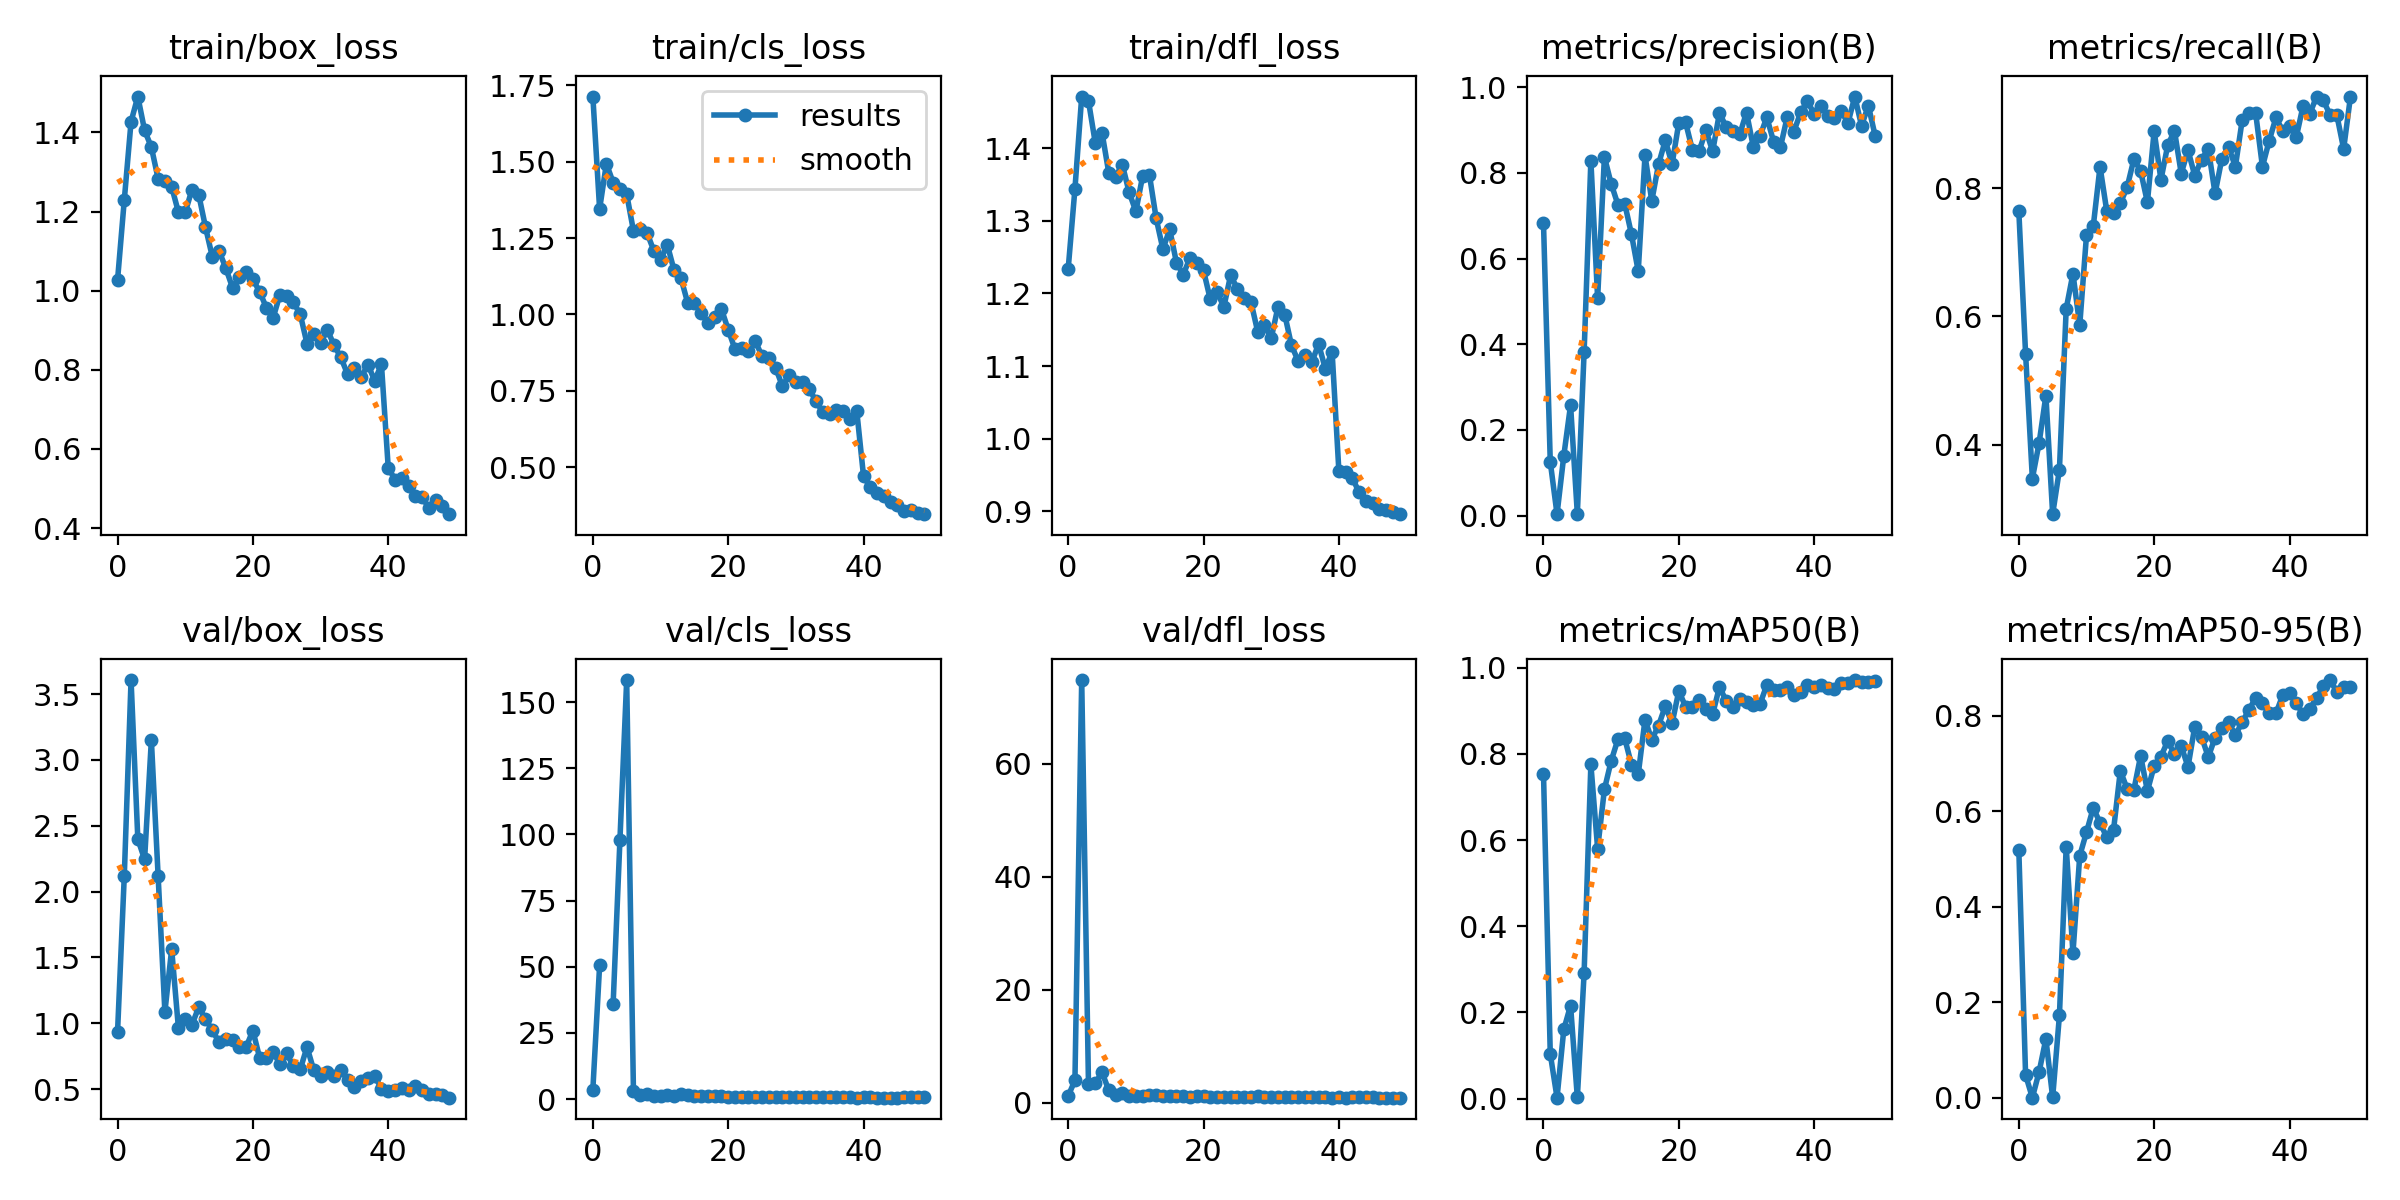

The file beside this chart, header and first rows:
epoch, train/box_loss, train/cls_loss, train/dfl_loss, metrics/precision(B), metrics/recall(B), metrics/mAP50(B), metrics/mAP50-95(B), val/box_loss, val/cls_loss, val/dfl_loss, lr/pg0, lr/pg1, lr/pg2
0, 1.026, 1.713, 1.234, 0.6825, 0.7639, 0.7544, 0.5193, 0.9304, 3.569, 1.204, 0.0005168, 0.0005168, 0.0005168
1, 1.229, 1.345, 1.344, 0.1254, 0.5417, 0.1038, 0.04806, 2.12, 50.52, 3.974, 0.001029, 0.001029, 0.001029
2, 1.427, 1.494, 1.471, 0.00339, 0.3472, 0.00224, 0.00048, 3.607, inf, 74.78, 0.001521, 0.001521, 0.001521
3, 1.49, 1.432, 1.465, 0.1398, 0.4028, 0.1606, 0.05463, 2.399, 36.12, 3.304, 0.001568, 0.001568, 0.001568
4, 1.405, 1.412, 1.407, 0.2581, 0.4765, 0.216, 0.1236, 2.244, 97.83, 3.455, 0.001568, 0.001568, 0.001568
5, 1.363, 1.394, 1.421, 0.00424, 0.2917, 0.00267, 0.00097, 3.151, 158.4, 5.404, 0.001535, 0.001535, 0.001535
6, 1.283, 1.274, 1.366, 0.381, 0.3611, 0.2907, 0.1727, 2.118, 2.9, 2.216, 0.001502, 0.001502, 0.001502
7, 1.276, 1.279, 1.361, 0.829, 0.6118, 0.7758, 0.5262, 1.085, 1.481, 1.355, 0.001469, 0.001469, 0.001469
8, 1.262, 1.267, 1.377, 0.5072, 0.6667, 0.5802, 0.3032, 1.564, 1.941, 1.736, 0.001436, 0.001436, 0.001436
9, 1.198, 1.209, 1.339, 0.8374, 0.5859, 0.7177, 0.5069, 0.9634, 1.23, 1.246, 0.001403, 0.001403, 0.001403
10, 1.198, 1.177, 1.313, 0.7747, 0.7266, 0.7838, 0.5563, 1.03, 1.163, 1.271, 0.00137, 0.00137, 0.00137
11, 1.255, 1.229, 1.361, 0.7258, 0.7405, 0.8341, 0.6073, 0.9894, 1.438, 1.281, 0.001337, 0.001337, 0.001337
12, 1.243, 1.145, 1.363, 0.7284, 0.8333, 0.8363, 0.5759, 1.123, 1.241, 1.389, 0.001304, 0.001304, 0.001304
13, 1.161, 1.121, 1.304, 0.6567, 0.7639, 0.7751, 0.5454, 1.033, 1.769, 1.407, 0.001271, 0.001271, 0.001271
14, 1.086, 1.039, 1.261, 0.5704, 0.7613, 0.7528, 0.5615, 0.9464, 1.358, 1.226, 0.001238, 0.001238, 0.001238
15, 1.101, 1.037, 1.288, 0.8407, 0.7764, 0.8795, 0.6849, 0.8579, 1.262, 1.16, 0.001205, 0.001205, 0.001205
16, 1.057, 1.005, 1.242, 0.7346, 0.8011, 0.8334, 0.6473, 0.8827, 1.139, 1.173, 0.001172, 0.001172, 0.001172
17, 1.007, 0.9727, 1.226, 0.8202, 0.8449, 0.8657, 0.6448, 0.8747, 1.147, 1.206, 0.001139, 0.001139, 0.001139
18, 1.036, 0.9917, 1.249, 0.876, 0.8267, 0.9113, 0.7161, 0.8208, 0.9735, 1.103, 0.001106, 0.001106, 0.001106
19, 1.046, 1.018, 1.242, 0.8206, 0.7778, 0.8708, 0.6428, 0.8189, 1.093, 1.12, 0.001073, 0.001073, 0.001073
20, 1.029, 0.9502, 1.232, 0.9171, 0.8889, 0.9464, 0.6949, 0.9453, 0.8057, 1.236, 0.00104, 0.00104, 0.00104
21, 0.9973, 0.8865, 1.192, 0.9179, 0.8129, 0.9092, 0.7145, 0.738, 0.8923, 1.083, 0.001007, 0.001007, 0.001007
22, 0.9569, 0.8889, 1.202, 0.8538, 0.8666, 0.9101, 0.7474, 0.737, 0.8057, 1.066, 0.0009739, 0.0009739, 0.0009739
23, 0.9318, 0.8793, 1.181, 0.8513, 0.8893, 0.9254, 0.7198, 0.781, 0.8528, 1.107, 0.0009409, 0.0009409, 0.0009409
24, 0.9899, 0.913, 1.225, 0.8991, 0.8227, 0.9051, 0.7368, 0.6905, 0.754, 1.072, 0.0009078, 0.0009078, 0.0009078
25, 0.9872, 0.8634, 1.207, 0.8504, 0.859, 0.8927, 0.693, 0.7715, 0.92, 1.112, 0.0008748, 0.0008748, 0.0008748
26, 0.9701, 0.8565, 1.194, 0.9401, 0.8194, 0.9554, 0.7775, 0.6719, 0.7424, 1.045, 0.0008418, 0.0008418, 0.0008418
27, 0.9404, 0.8264, 1.189, 0.9071, 0.8444, 0.9231, 0.7559, 0.6499, 0.8064, 1.041, 0.0008088, 0.0008088, 0.0008088
28, 0.8661, 0.7653, 1.147, 0.8975, 0.8611, 0.909, 0.7137, 0.8198, 0.8377, 1.132, 0.0007758, 0.0007758, 0.0007758
29, 0.8895, 0.8014, 1.156, 0.8902, 0.7917, 0.927, 0.7545, 0.6432, 0.7771, 1.021, 0.0007428, 0.0007428, 0.0007428
30, 0.8676, 0.7789, 1.138, 0.941, 0.8457, 0.9216, 0.7751, 0.5976, 0.714, 0.9838, 0.0007098, 0.0007098, 0.0007098
31, 0.9011, 0.7785, 1.181, 0.8614, 0.8641, 0.9142, 0.7865, 0.6279, 0.8629, 0.9997, 0.0006768, 0.0006768, 0.0006768
32, 0.8624, 0.7549, 1.171, 0.8861, 0.8333, 0.916, 0.7596, 0.6029, 0.7422, 0.999, 0.0006438, 0.0006438, 0.0006438
33, 0.8312, 0.7152, 1.129, 0.9299, 0.9054, 0.9601, 0.7864, 0.6476, 0.6943, 1.048, 0.0006108, 0.0006108, 0.0006108
34, 0.7888, 0.6794, 1.107, 0.8731, 0.9167, 0.9475, 0.8125, 0.5673, 0.6695, 0.9636, 0.0005778, 0.0005778, 0.0005778
35, 0.805, 0.6735, 1.115, 0.8594, 0.9167, 0.9476, 0.8378, 0.5167, 0.7873, 0.9379, 0.0005448, 0.0005448, 0.0005448
36, 0.7815, 0.6882, 1.105, 0.9296, 0.8333, 0.9544, 0.8269, 0.5651, 0.7092, 0.9742, 0.0005118, 0.0005118, 0.0005118
37, 0.8133, 0.6855, 1.131, 0.8966, 0.8739, 0.9379, 0.8053, 0.5834, 0.816, 1, 0.0004788, 0.0004788, 0.0004788
38, 0.7726, 0.6576, 1.096, 0.9411, 0.9101, 0.9434, 0.8052, 0.5983, 0.5876, 1.004, 0.0004458, 0.0004458, 0.0004458
39, 0.8138, 0.6835, 1.12, 0.9681, 0.8889, 0.9589, 0.8434, 0.5044, 0.5603, 0.9334, 0.0004127, 0.0004127, 0.0004127
40, 0.5531, 0.4706, 0.9559, 0.9369, 0.8964, 0.9549, 0.8473, 0.4877, 0.7101, 0.9423, 0.0003797, 0.0003797, 0.0003797
41, 0.5223, 0.4341, 0.9542, 0.9555, 0.8794, 0.9603, 0.8262, 0.493, 0.6763, 0.9346, 0.0003467, 0.0003467, 0.0003467
42, 0.5275, 0.4157, 0.9457, 0.9332, 0.928, 0.9535, 0.8032, 0.5086, 0.5776, 0.9454, 0.0003137, 0.0003137, 0.0003137
43, 0.5055, 0.4065, 0.9263, 0.9293, 0.9159, 0.9518, 0.8148, 0.4913, 0.5187, 0.9404, 0.0002807, 0.0002807, 0.0002807
44, 0.4812, 0.3874, 0.9149, 0.9437, 0.9427, 0.9656, 0.8375, 0.5234, 0.5248, 0.9634, 0.0002477, 0.0002477, 0.0002477
45, 0.4794, 0.3749, 0.9118, 0.9169, 0.9367, 0.9638, 0.862, 0.4922, 0.5626, 0.949, 0.0002147, 0.0002147, 0.0002147
46, 0.4505, 0.3564, 0.9029, 0.9782, 0.9138, 0.9715, 0.8749, 0.461, 0.5943, 0.9245, 0.0001817, 0.0001817, 0.0001817
47, 0.4713, 0.3596, 0.9021, 0.9098, 0.9134, 0.9664, 0.8499, 0.4635, 0.7118, 0.9312, 0.0001487, 0.0001487, 0.0001487
48, 0.4559, 0.3486, 0.8991, 0.9572, 0.8611, 0.966, 0.8601, 0.4533, 0.7109, 0.9142, 0.0001157, 0.0001157, 0.0001157
49, 0.4352, 0.3463, 0.8962, 0.8873, 0.942, 0.9704, 0.8603, 0.4351, 0.6354, 0.9064, 8.2683e-05, 8.2683e-05, 8.2683e-05
